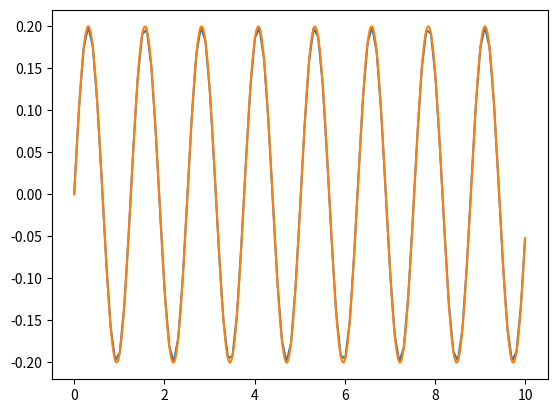

The script that saved this image:
import numpy as np
from scipy.integrate import RK45
import matplotlib.pyplot as plt

def fun(t,x):
    ## x'' = - 5^2 * x

    # x0' = x1
    # x1' = -w^2*x0

    dydt = [x[1],-5**2*x[0]]
    return dydt
    
def main():
    
    y0 = [0,1] # x0 & x'0
    solver = RK45(fun,0,y0,10,max_step = 0.1)
    
    t_values = []
    y0_values = []

    while solver.status == 'running':
        solver.step()
        t_values.append(solver.t)
        y0_values.append(solver.y[0])

    tlist = np.linspace(0,10,1000,endpoint =True)
    y = 0.2*np.sin(5*tlist)
    plt.plot(t_values,y0_values)
    plt.plot(tlist,y)
    plt.show()



if __name__ == "__main__":
    main()